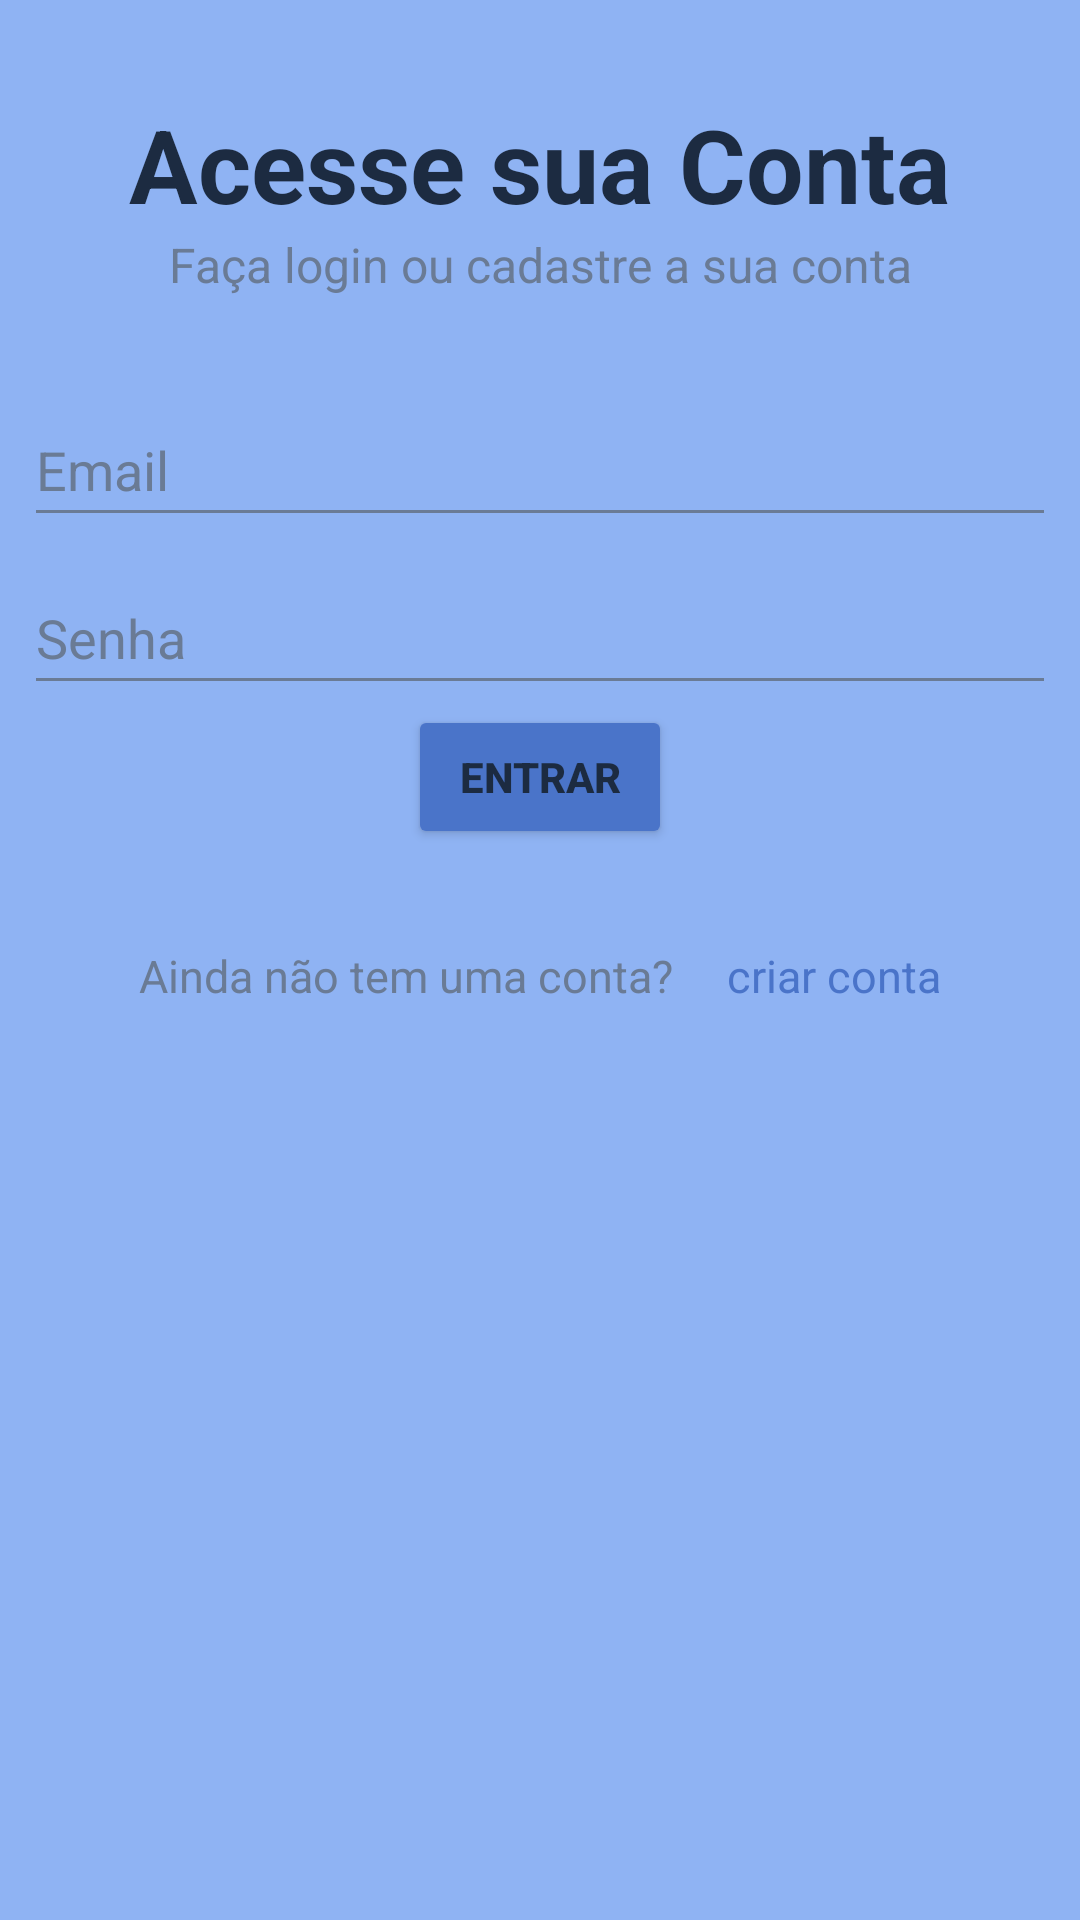

Produce the Android XML layout that renders to this screen, including the resource entries it uses.
<!-- AndroidManifest.xml: application theme Theme.SituaçãoFinanceira -->
<!-- res/layout/activity_login.xml -->
<?xml version="1.0" encoding="utf-8"?>
<androidx.constraintlayout.widget.ConstraintLayout xmlns:android="http://schemas.android.com/apk/res/android"
    xmlns:app="http://schemas.android.com/apk/res-auto"
    xmlns:tools="http://schemas.android.com/tools"
    android:layout_width="match_parent"
    android:layout_height="match_parent"
    android:background="@color/secundaria">

    <TextView
        android:id="@+id/textView2"
        android:layout_width="wrap_content"
        android:layout_height="wrap_content"
        android:layout_marginTop="32dp"
        android:text="@string/login"
        android:textColor="@color/textoPrincipal"
        android:textColorLink="@color/textoPrincipal"
        android:textSize="34sp"
        android:textStyle="bold"
        app:layout_constraintEnd_toEndOf="parent"
        app:layout_constraintStart_toStartOf="parent"
        app:layout_constraintTop_toTopOf="parent" />

    <TextView
        android:id="@+id/textView3"
        android:layout_width="wrap_content"
        android:layout_height="wrap_content"
        android:text="@string/logininstrucoes"
        android:textColor="@color/txt"
        android:textColorLink="@color/txt"
        android:textSize="16sp"
        app:layout_constraintEnd_toEndOf="@+id/textView2"
        app:layout_constraintStart_toStartOf="@+id/textView2"
        app:layout_constraintTop_toBottomOf="@+id/textView2" />

    <EditText
        android:id="@+id/editTextEmail"
        android:layout_width="0dp"
        android:layout_height="wrap_content"
        android:layout_marginStart="8dp"
        android:layout_marginTop="32dp"
        android:layout_marginEnd="8dp"
        android:backgroundTint="@color/txt"
        android:ems="10"
        android:hint="@string/email"
        android:inputType="textEmailAddress"
        android:minHeight="48dp"
        android:textColor="@color/txt"
        android:textColorHighlight="@color/txt"
        android:textColorHint="@color/txt"
        android:textColorLink="@color/txt"
        app:layout_constraintEnd_toEndOf="parent"
        app:layout_constraintStart_toStartOf="parent"
        app:layout_constraintTop_toBottomOf="@+id/textView3" />

    <com.google.android.material.textfield.TextInputLayout
        android:layout_width="match_parent"
        android:layout_height="wrap_content">

    </com.google.android.material.textfield.TextInputLayout>

    <Button
        android:id="@+id/btnLogIn"
        android:layout_width="wrap_content"
        android:layout_height="wrap_content"
        android:backgroundTint="@color/acento"
        android:text="@string/btnLogIn"
        android:textColor="@color/textoPrincipal"
        android:textStyle="bold"
        app:layout_constraintEnd_toEndOf="@+id/editTextSenha"
        app:layout_constraintStart_toStartOf="@+id/editTextSenha"
        app:layout_constraintTop_toBottomOf="@+id/editTextSenha" />

    <TextView
        android:id="@+id/textView4"
        android:layout_width="wrap_content"
        android:layout_height="wrap_content"
        android:layout_marginStart="28dp"
        android:layout_marginTop="32dp"
        android:text="@string/cadastrar"
        android:textColor="@color/txt"
        android:textColorLink="@color/txt"
        android:textSize="15dp"
        app:layout_constraintBottom_toBottomOf="parent"
        app:layout_constraintEnd_toStartOf="@+id/btnCriarConta"
        app:layout_constraintHorizontal_bias="0.5"
        app:layout_constraintStart_toStartOf="parent"
        app:layout_constraintTop_toBottomOf="@+id/btnLogIn"
        app:layout_constraintVertical_bias="0.0" />

    <EditText
        android:id="@+id/editTextSenha"
        android:layout_width="0dp"
        android:layout_height="wrap_content"
        android:layout_marginStart="8dp"

        android:layout_marginTop="8dp"
        android:layout_marginEnd="8dp"
        android:backgroundTint="@color/txt"
        android:ems="10"
        android:hint="@string/senha"
        android:inputType="textPassword"
        android:minHeight="48dp"
        android:shadowColor="@color/txt"
        android:textColor="@color/txt"
        android:textColorHighlight="@color/txt"

        android:textColorHint="@color/txt"
        android:textColorLink="@color/txt"
        app:layout_constraintEnd_toEndOf="parent"
        app:layout_constraintHorizontal_bias="0.5"
        app:layout_constraintStart_toStartOf="parent"
        app:layout_constraintTop_toBottomOf="@+id/editTextEmail" />

    <TextView
        android:id="@+id/btnCriarConta"
        android:layout_width="wrap_content"
        android:layout_height="wrap_content"
        android:layout_marginEnd="28dp"
        android:text="@string/cadastro"
        android:textColor="@color/acento"
        android:textColorLink="@color/txt"
        android:textSize="15dp"
        app:layout_constraintBottom_toBottomOf="@+id/textView4"
        app:layout_constraintEnd_toEndOf="parent"
        app:layout_constraintHorizontal_bias="0.5"
        app:layout_constraintStart_toEndOf="@+id/textView4"
        app:layout_constraintTop_toTopOf="@+id/textView4"
        app:layout_constraintVertical_bias="0.0" />
</androidx.constraintlayout.widget.ConstraintLayout>
<!-- resources referenced by this layout -->
<resources>
  <color name="acento">#4a74c9</color>
  <color name="secundaria">#8fb3f3</color>
  <color name="textoPrincipal">#1c2b41</color>
  <color name="txt">#6a7b95</color>
  <string name="btnLogIn">Entrar</string>
  <string name="cadastrar">Ainda não tem uma conta?</string>
  <string name="cadastro">criar conta</string>
  <string name="email">Email</string>
  <string name="login">Acesse sua Conta</string>
  <string name="logininstrucoes">Faça login ou cadastre a sua conta</string>
  <string name="senha">Senha</string>
  <style name="Theme.SituaçãoFinanceira" parent="Base.Theme.SituaçãoFinanceira" />
  <style name="Base.Theme.SituaçãoFinanceira" parent="Theme.Material3.DayNight.NoActionBar">
          <item name="colorPrimary">@color/primaria</item>
          <item name="colorSecondary">@color/secundaria</item>
          
          
      </style>
  <color name="primaria">#6699f0</color>
</resources>
